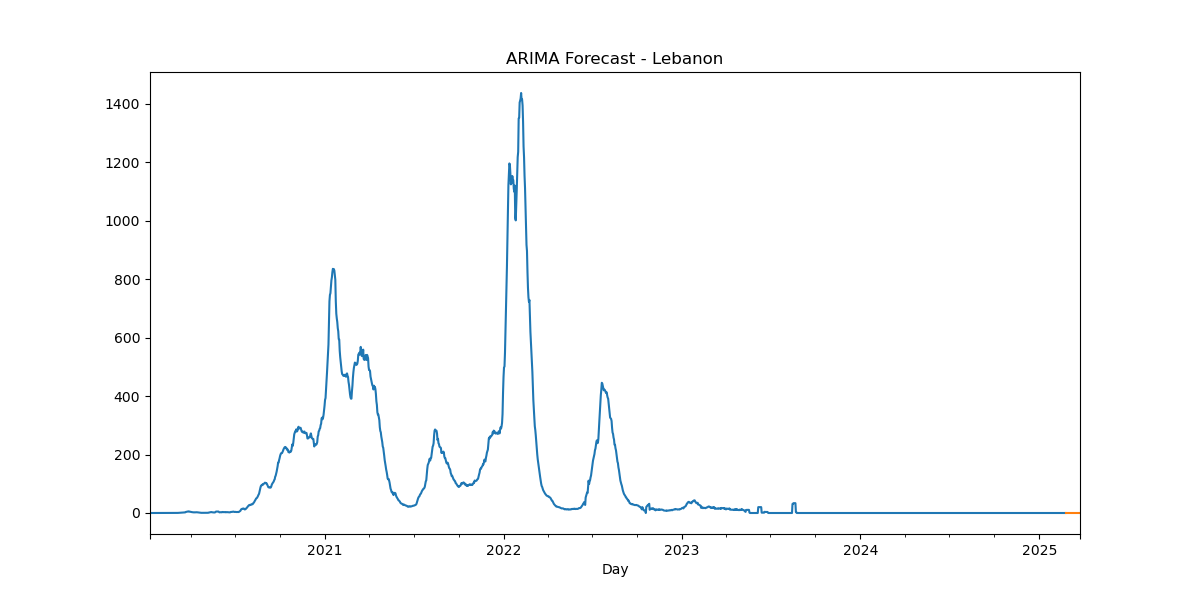

Values plotted in this chart, from the file beside it:
, predicted_mean
2025-02-24, -1.63e-322
2025-02-25, -2.3e-322
2025-02-26, -2.96e-322
2025-02-27, -3.4e-322
2025-02-28, -3.95e-322
2025-03-01, -4.4e-322
2025-03-02, -4.8e-322
2025-03-03, -5.14e-322
2025-03-04, -5.43e-322
2025-03-05, -5.73e-322
2025-03-06, -6e-322
2025-03-07, -6.13e-322
2025-03-08, -6.23e-322
2025-03-09, -6.3e-322
2025-03-10, -6.37e-322
2025-03-11, -6.37e-322
2025-03-12, -6.37e-322
2025-03-13, -6.37e-322
2025-03-14, -6.37e-322
2025-03-15, -6.37e-322
2025-03-16, -6.37e-322
2025-03-17, -6.37e-322
2025-03-18, -6.37e-322
2025-03-19, -6.37e-322
2025-03-20, -6.37e-322
2025-03-21, -6.37e-322
2025-03-22, -6.37e-322
2025-03-23, -6.37e-322
2025-03-24, -6.37e-322
2025-03-25, -6.37e-322
